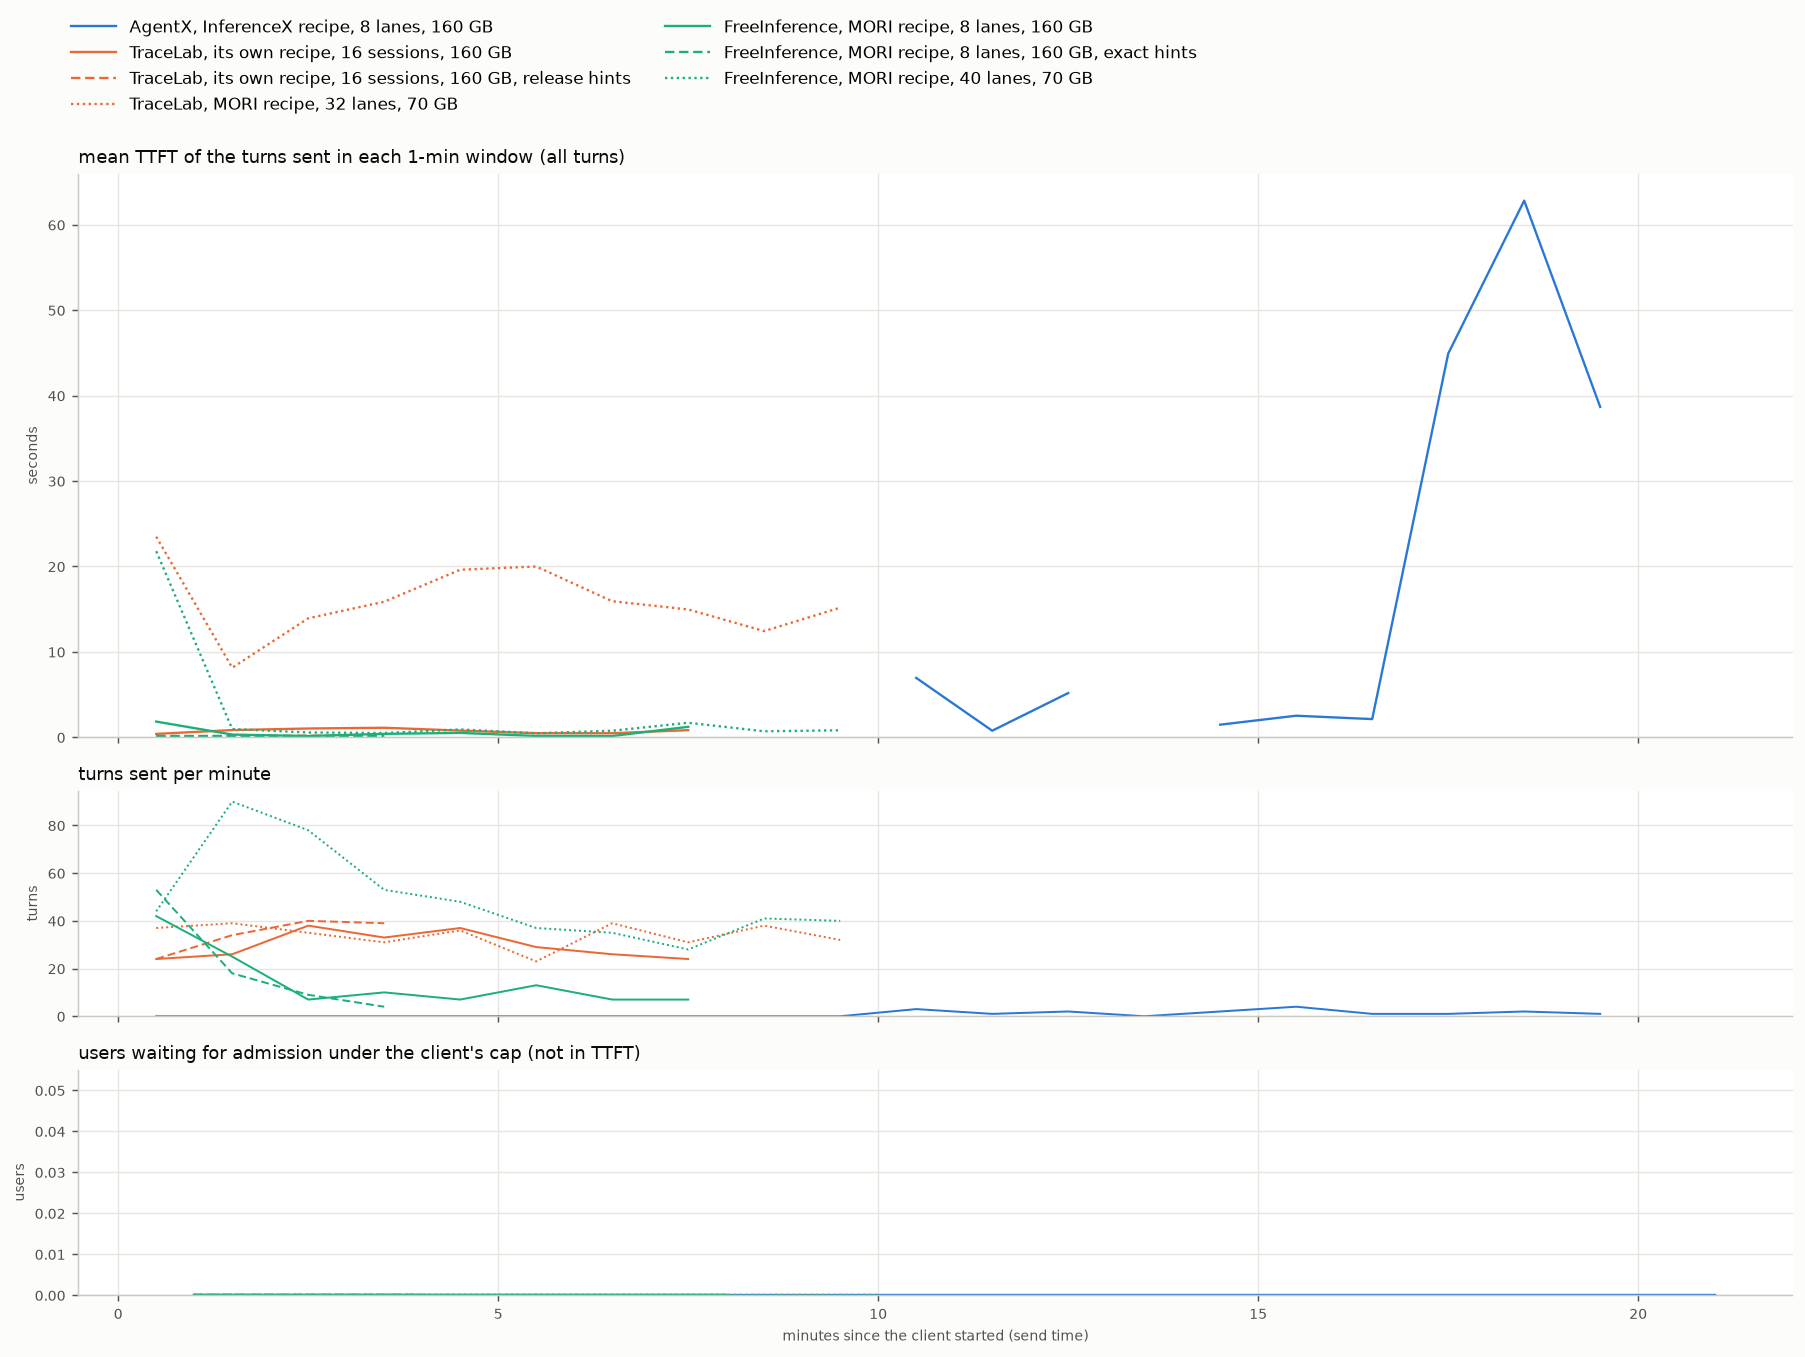

The table this chart was drawn from, first rows:
arm, t_from_s, turns, ttft_mean_s
agentx_h160, 0.0, 0, 
agentx_h160, 60.0, 0, 
agentx_h160, 120.0, 0, 
agentx_h160, 180.0, 0, 
agentx_h160, 240.0, 0, 
agentx_h160, 300.0, 0, 
agentx_h160, 360.0, 0, 
agentx_h160, 420.0, 0, 
agentx_h160, 480.0, 0, 
agentx_h160, 540.0, 0, 
agentx_h160, 600.0, 3, 6.952
agentx_h160, 660.0, 1, 0.77
agentx_h160, 720.0, 2, 5.178
agentx_h160, 780.0, 0, 
agentx_h160, 840.0, 2, 1.477
agentx_h160, 900.0, 4, 2.525
agentx_h160, 960.0, 1, 2.13
agentx_h160, 1020, 1, 44.92
agentx_h160, 1080, 2, 62.83
agentx_h160, 1140, 1, 38.67
tl_dist_h160, 0.0, 24, 0.396
tl_dist_h160, 60.0, 26, 0.843
tl_dist_h160, 120.0, 38, 1.027
tl_dist_h160, 180.0, 33, 1.115
tl_dist_h160, 240.0, 37, 0.783
tl_dist_h160, 300.0, 29, 0.48
tl_dist_h160, 360.0, 26, 0.475
tl_dist_h160, 420.0, 24, 0.835
tl_release_h160, 0.0, 24, 0.091
tl_release_h160, 60.0, 34, 0.15
tl_release_h160, 120.0, 40, 0.188
tl_release_h160, 180.0, 39, 0.179
tl_mori_h70, 0.0, 37, 23.48
tl_mori_h70, 60.0, 39, 8.145
tl_mori_h70, 120.0, 35, 13.93
tl_mori_h70, 180.0, 31, 15.87
tl_mori_h70, 240.0, 36, 19.61
tl_mori_h70, 300.0, 23, 19.99
tl_mori_h70, 360.0, 39, 15.93
tl_mori_h70, 420.0, 31, 14.96
tl_mori_h70, 480.0, 38, 12.43
tl_mori_h70, 540.0, 32, 15.17
fi_dist_h160, 0.0, 42, 1.838
fi_dist_h160, 60.0, 25, 0.317
fi_dist_h160, 120.0, 7, 0.148
fi_dist_h160, 180.0, 10, 0.402
fi_dist_h160, 240.0, 7, 0.512
fi_dist_h160, 300.0, 13, 0.159
fi_dist_h160, 360.0, 7, 0.149
fi_dist_h160, 420.0, 7, 1.226
fi_oracle_h160, 0.0, 53, 0.164
fi_oracle_h160, 60.0, 18, 0.147
fi_oracle_h160, 120.0, 9, 0.109
fi_oracle_h160, 180.0, 4, 0.149
fi_mori_h70, 0.0, 44, 21.78
fi_mori_h70, 60.0, 90, 0.969
fi_mori_h70, 120.0, 78, 0.564
fi_mori_h70, 180.0, 53, 0.492
fi_mori_h70, 240.0, 48, 0.919
fi_mori_h70, 300.0, 37, 0.472
... 4 more rows
